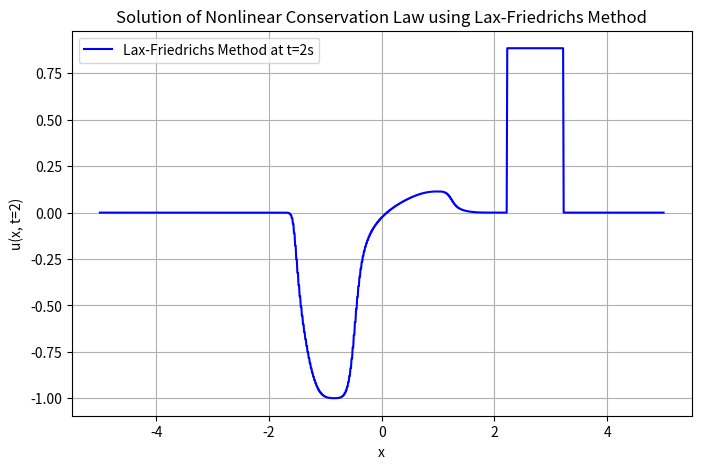

Reproduce this figure in Python.
import numpy as np
import matplotlib.pyplot as plt

def flux(u):
    """
    Physical flux function: f(u) = u^2 / 2.
    """
    return u**2 / (u**2 + (1 - u)**2)

def lax_friedrichs_method(u0, dx, dt, t_end):
    """
    Lax-Friedrichs method for solving the nonlinear conservation law.
    u0: Initial condition array
    dx: Spatial grid size
    dt: Time step
    t_end: Final time
    """
    u = u0.copy()
    N = len(u)
    steps = int(t_end / dt)  # Total number of time steps
    
    for n in range(steps):
        u_new = u.copy()
        for i in range(1, N-1):
            # Lax-Friedrichs update formula
            u_new[i] = 0.5 * (u[i-1] + u[i+1]) - (dt / (2 * dx)) * (flux(u[i+1]) - flux(u[i-1]))
        u = u_new.copy()
    
    return u

# Domain and discretization
x_min, x_max = -5, 5
N = 1000  # Number of grid points
dx = (x_max - x_min) / N
x = np.linspace(x_min, x_max, N)

# Initial condition
u0 = np.zeros(N)
for i in range(N):
    if -1 <= x[i] < 0:
        u0[i] = -1
    elif 0 <= x[i] <= 1:
        u0[i] = 1

# Time parameters
t_end = 2.0  # Final time
dt = 0.9 * dx / max(abs(u0) + 1e-10)  # CFL condition with small epsilon to avoid division by zero

# Solve using Lax-Friedrichs method
u_lax_friedrichs = lax_friedrichs_method(u0, dx, dt, t_end)

# Plot the solution
plt.figure(figsize=(8, 5))
plt.plot(x, u_lax_friedrichs, label="Lax-Friedrichs Method at t=2s", color='b')
plt.title("Solution of Nonlinear Conservation Law using Lax-Friedrichs Method")
plt.xlabel("x")
plt.ylabel("u(x, t=2)")
plt.grid(True)
plt.legend()
plt.show()
